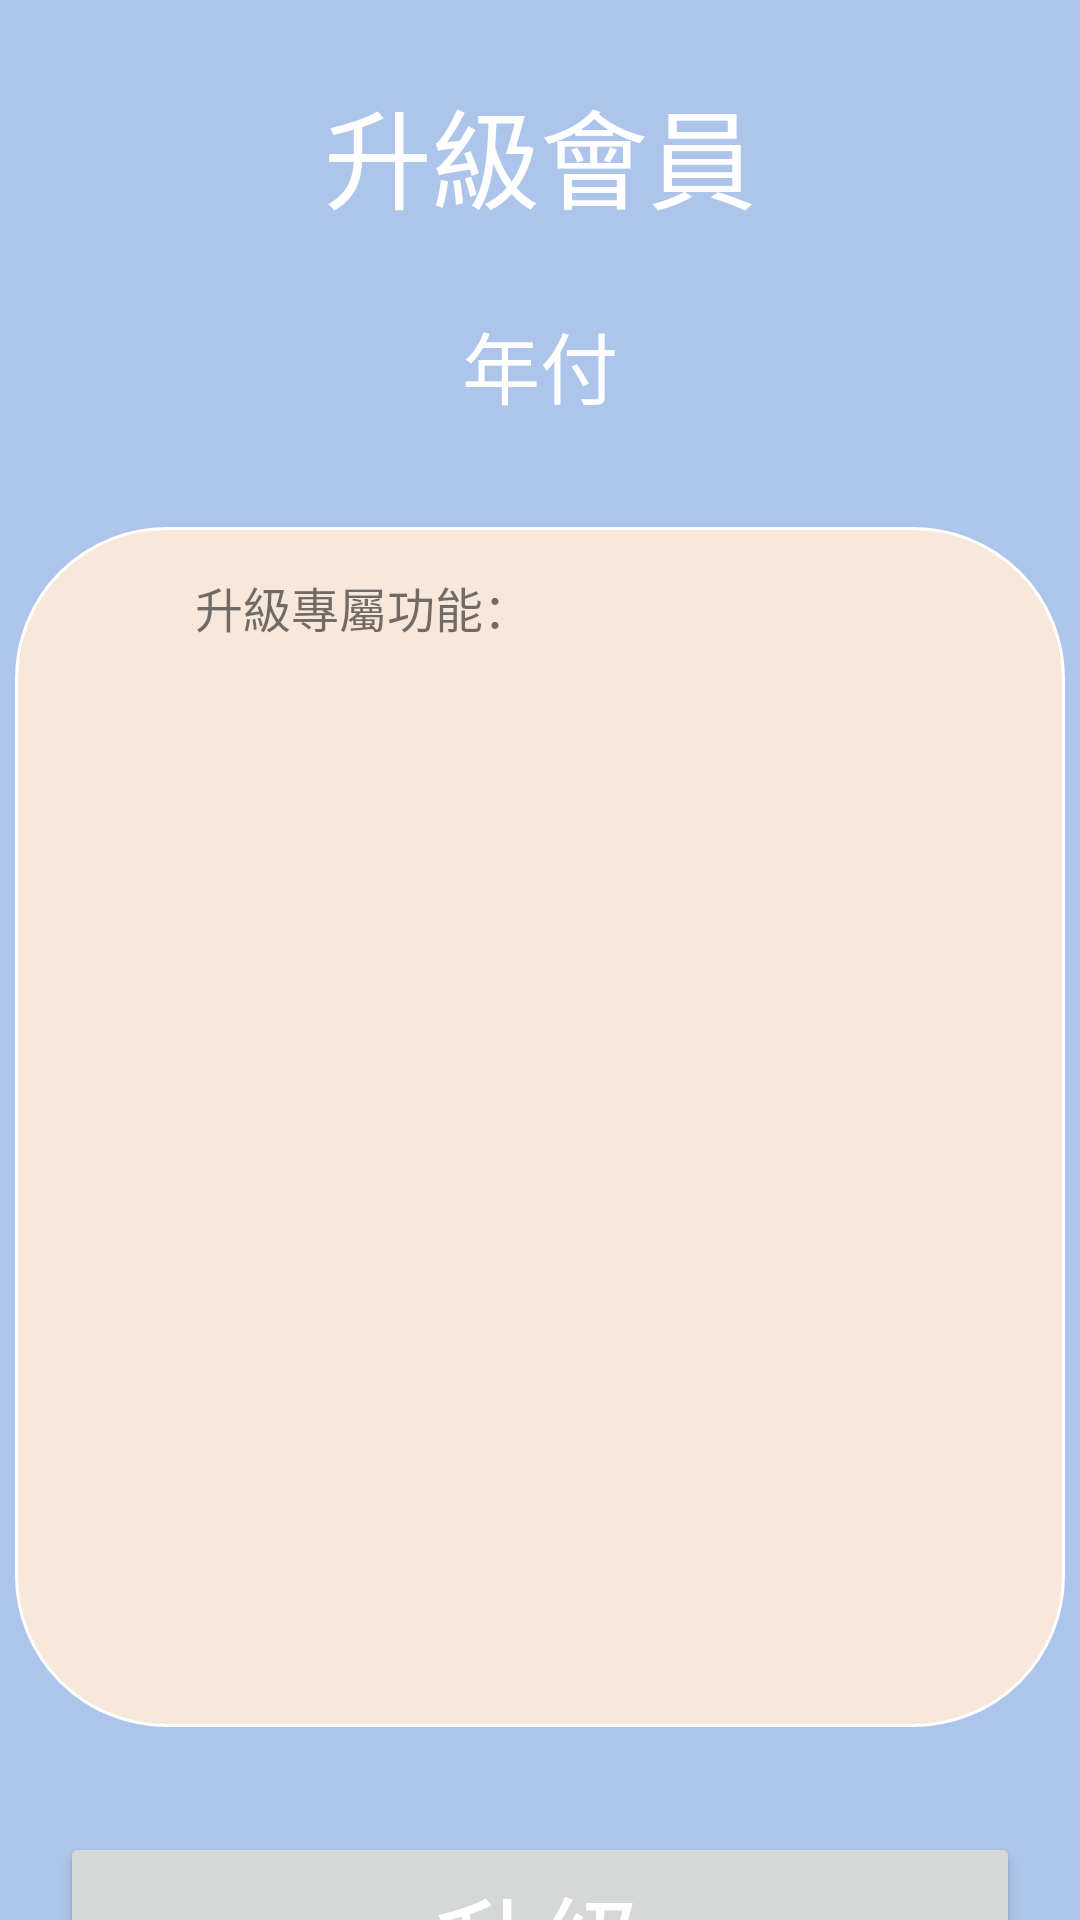

Here is an Android app screen rendered from its layout file. Give the layout XML and the strings, colors and styles it references.
<!-- AndroidManifest.xml: application theme Theme.BodyBoost -->
<!-- res/layout/payment_year.xml -->
<?xml version="1.0" encoding="utf-8"?>
<LinearLayout xmlns:android="http://schemas.android.com/apk/res/android"
    xmlns:app="http://schemas.android.com/apk/res-auto"
    android:layout_width="match_parent"
    android:layout_height="match_parent"
    android:orientation="vertical"
    android:layout_gravity="center_vertical"
    android:background="@color/Lavender">
    <TextView
        android:layout_width="wrap_content"
        android:layout_height="wrap_content"
        android:text="升級會員"
        android:textSize="36dp"
        android:layout_gravity="center"
        android:textColor="@color/white"
        android:layout_margin="25dp"/>
    <TextView
        android:layout_width="wrap_content"
        android:layout_height="wrap_content"
        android:layout_gravity="center"
        android:textColor="@color/white"
        android:text="年付"
        android:textSize="26dp"/>

    <FrameLayout
        android:layout_width="wrap_content"
        android:layout_height="450dp"
        android:layout_gravity="center">

        <View
            android:id="@+id/view"
            android:layout_width="350dp"
            android:layout_height="400dp"
            android:layout_gravity="center"
            android:layout_marginTop="10dp"
            android:background="@drawable/background" />

        <TextView
            android:layout_width="wrap_content"
            android:layout_height="wrap_content"
            android:layout_marginTop="50dp"
            android:layout_marginLeft="60dp"
            android:textSize="16dp"
            android:text="升級專屬功能："/>

        <ListView
            android:layout_width="300dp"
            android:layout_height="300dp"
            android:layout_marginTop="20dp"
            android:layout_gravity="center"/>


    </FrameLayout>
    <Button
        android:layout_width="match_parent"
        android:layout_height="70dp"
        android:layout_gravity="center"
        android:layout_margin="20dp"
        android:text="升級"
        android:textSize="36dp"
        android:textColor="@color/white" />


</LinearLayout>
<!-- resources referenced by this layout -->
<resources>
  <color name="Lavender">#AEC5EB</color>
  <color name="white">#FFFFFFFF</color>
  <!-- drawable background (drawable) -->
  <?xml version="1.0" encoding="utf-8"?>
  
  <shape xmlns:android="http://schemas.android.com/apk/res/android"
      android:shape="rectangle">
  
      <corners android:radius="50dp" />
      <solid android:color="@color/Yellow" />
      <stroke
          android:width="1dp"
          android:color="@android:color/white" />
  
  </shape>
  <style name="Theme.BodyBoost" parent="Theme.MaterialComponents.DayNight.NoActionBar">
          
          <item name="colorPrimary">@color/Second</item>
          <item name="colorPrimaryVariant">#AEC5EB</item>
          <item name="colorOnPrimary">@color/Second</item>
          <item name="android:iconTint">@color/white</item>
          <item name="actionBarPopupTheme">@color/white</item>
          
          <item name="colorSecondary">@color/Lavender</item>
          <item name="colorSecondaryVariant">@color/Lavender</item>
          <item name="colorOnSecondary">@color/Second</item>
          
          <item name="android:statusBarColor">?attr/colorPrimaryVariant</item>
          
      </style>
  <color name="Yellow">#F8E8DC</color>
  <color name="Second">#E39D8F</color>
</resources>
